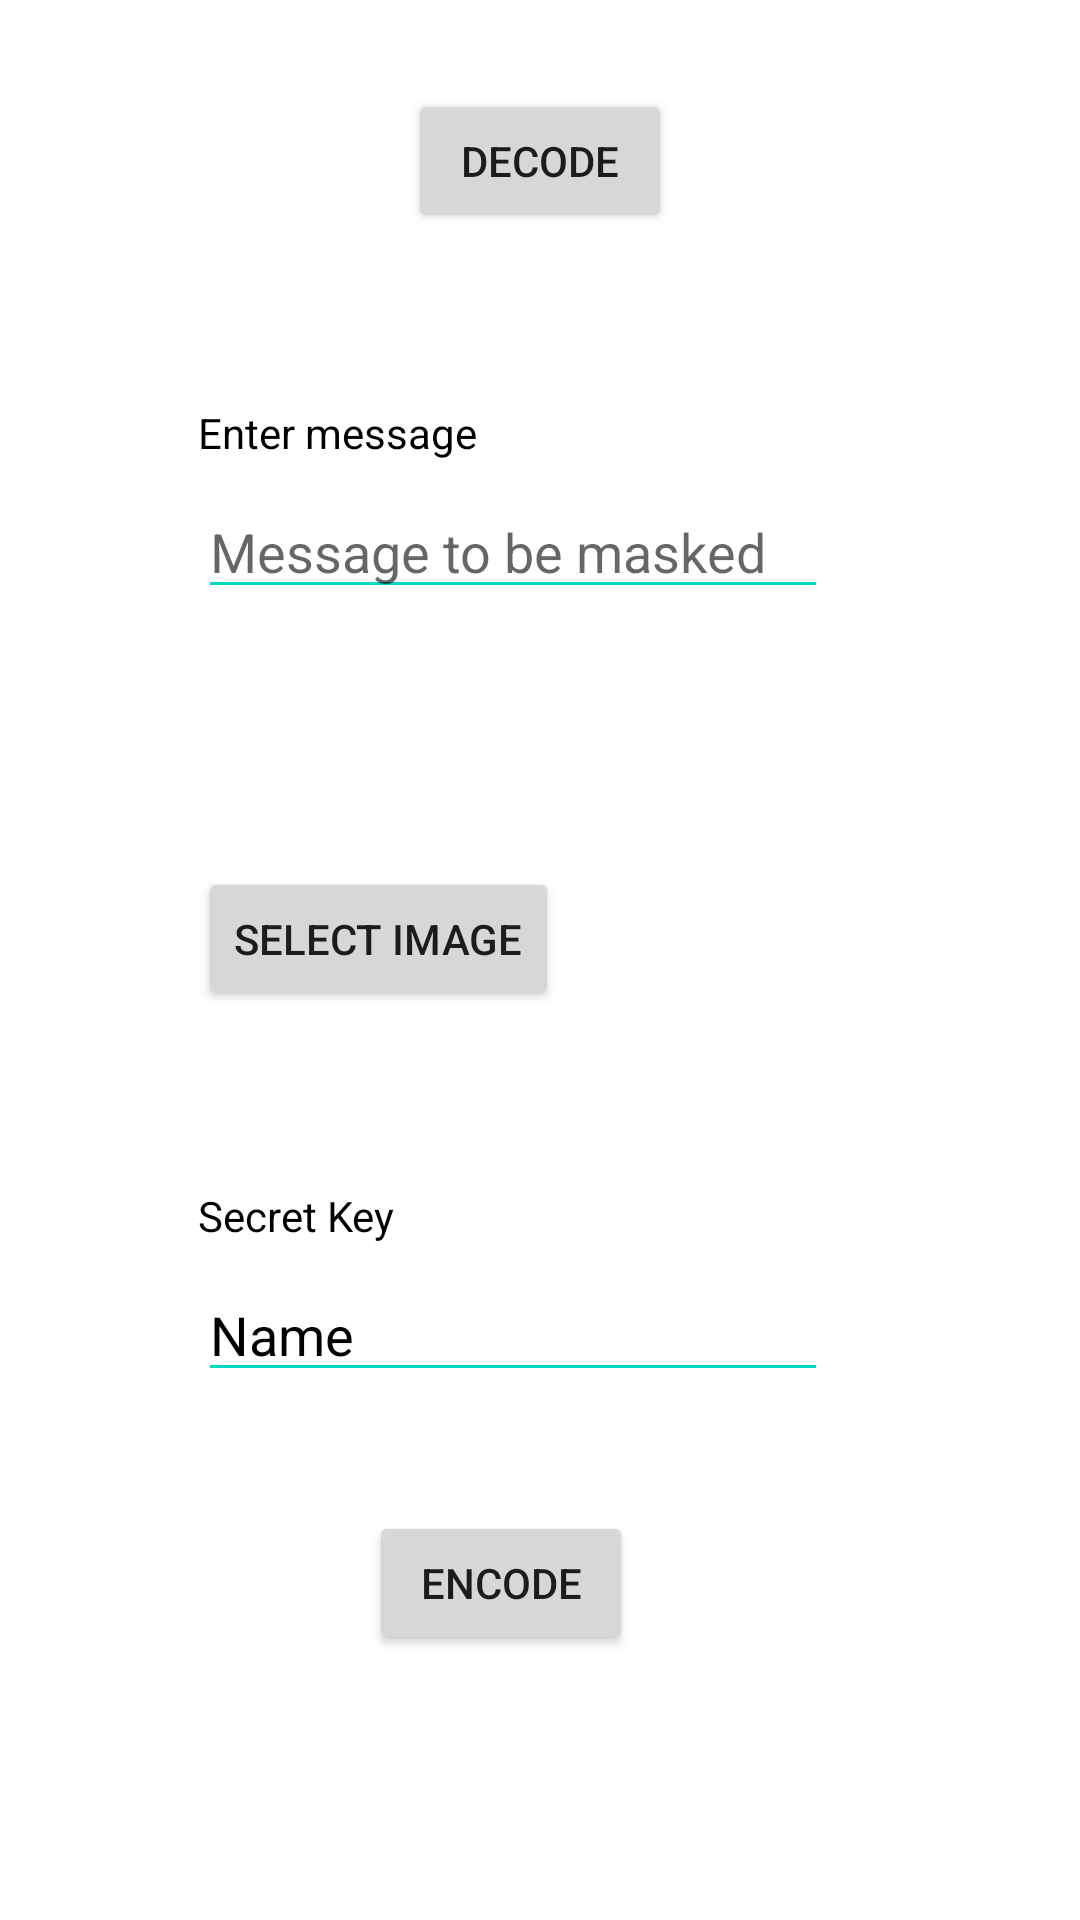

This screen was rendered from an Android layout file. Write that file and the resources it references.
<!-- AndroidManifest.xml: application theme Theme.HideIT -->
<!-- res/layout/activity_main.xml -->
<?xml version="1.0" encoding="utf-8"?>
<androidx.constraintlayout.widget.ConstraintLayout xmlns:android="http://schemas.android.com/apk/res/android"
    xmlns:app="http://schemas.android.com/apk/res-auto"
    xmlns:tools="http://schemas.android.com/tools"
    android:layout_width="match_parent"
    android:layout_height="match_parent"
    android:background="@color/white"
    tools:context=".MainActivity">

    <EditText
        android:id="@+id/editTextTextPersonName"
        android:layout_width="wrap_content"
        android:layout_height="wrap_content"
        android:backgroundTint="@color/teal_200"
        android:ems="10"
        android:hint="Message to be masked"
        android:inputType="textPersonName"
        android:textColor="@color/black"
        app:layout_constraintBottom_toBottomOf="parent"
        app:layout_constraintEnd_toEndOf="parent"
        app:layout_constraintHorizontal_bias="0.439"
        app:layout_constraintStart_toStartOf="parent"
        app:layout_constraintTop_toTopOf="parent"
        app:layout_constraintVertical_bias="0.27" />

    <TextView
        android:id="@+id/textView2"
        android:layout_width="wrap_content"
        android:layout_height="wrap_content"
        android:layout_marginBottom="8dp"
        android:text="Enter message"
        android:textColor="@color/black"
        app:layout_constraintBottom_toTopOf="@+id/editTextTextPersonName"
        app:layout_constraintStart_toStartOf="@+id/editTextTextPersonName" />

    <TextView
        android:id="@+id/textView3"
        android:layout_width="wrap_content"
        android:layout_height="wrap_content"
        android:layout_marginBottom="8dp"
        android:text="Secret Key"
        android:textColor="@color/black"
        app:layout_constraintBottom_toTopOf="@+id/editTextTextPersonName2"
        app:layout_constraintStart_toStartOf="@+id/editTextTextPersonName2" />

    <EditText
        android:id="@+id/editTextTextPersonName2"
        android:layout_width="wrap_content"
        android:layout_height="wrap_content"
        android:backgroundTint="@color/teal_200"
        android:ems="10"
        android:inputType="textPersonName"
        android:text="Name"
        android:textColor="@color/black"
        app:layout_constraintBottom_toBottomOf="parent"
        app:layout_constraintEnd_toEndOf="@+id/editTextTextPersonName"
        app:layout_constraintHorizontal_bias="0.0"
        app:layout_constraintStart_toStartOf="@+id/editTextTextPersonName"
        app:layout_constraintTop_toBottomOf="@+id/editTextTextPersonName"
        app:layout_constraintVertical_bias="0.555" />

    <Button
        android:id="@+id/btnEncode"
        android:layout_width="wrap_content"
        android:layout_height="wrap_content"
        android:text="Encode"
        app:layout_constraintBottom_toBottomOf="parent"
        app:layout_constraintEnd_toEndOf="parent"
        app:layout_constraintHorizontal_bias="0.452"
        app:layout_constraintStart_toStartOf="parent"
        app:layout_constraintTop_toBottomOf="@+id/editTextTextPersonName2"
        app:layout_constraintVertical_bias="0.31" />

    <Button
        android:id="@+id/btnDecode"
        android:layout_width="wrap_content"
        android:layout_height="wrap_content"
        android:text="Decode"
        app:layout_constraintBottom_toTopOf="@+id/editTextTextPersonName"
        app:layout_constraintEnd_toEndOf="parent"
        app:layout_constraintStart_toStartOf="parent"
        app:layout_constraintTop_toTopOf="parent"
        app:layout_constraintVertical_bias="0.26" />

    <Button
        android:id="@+id/btnSelectImage"
        android:layout_width="wrap_content"
        android:layout_height="wrap_content"
        android:text="Select Image"
        app:layout_constraintBottom_toTopOf="@+id/editTextTextPersonName2"
        app:layout_constraintStart_toStartOf="@+id/editTextTextPersonName"
        app:layout_constraintTop_toBottomOf="@+id/editTextTextPersonName" />

    <ImageView
        android:id="@+id/ivCoverImage"
        android:layout_width="100dp"
        android:layout_height="100dp"
        android:layout_marginStart="10dp"
        app:layout_constraintBottom_toBottomOf="@+id/btnSelectImage"
        app:layout_constraintStart_toEndOf="@+id/btnSelectImage"
        app:layout_constraintTop_toTopOf="@+id/btnSelectImage"
        tools:srcCompat="@tools:sample/avatars" />

</androidx.constraintlayout.widget.ConstraintLayout>
<!-- resources referenced by this layout -->
<resources>
  <style name="Theme.HideIT" parent="Theme.MaterialComponents.DayNight.DarkActionBar">
          
          <item name="colorPrimary">@color/purple_500</item>
          <item name="colorPrimaryVariant">@color/purple_700</item>
          <item name="colorOnPrimary">@color/white</item>
          
          <item name="colorSecondary">@color/teal_200</item>
          <item name="colorSecondaryVariant">@color/teal_700</item>
          <item name="colorOnSecondary">@color/black</item>
          
          <item name="android:statusBarColor" tools:targetApi="l">?attr/colorPrimaryVariant</item>
          
      </style>
  <!-- not gathered from this repository: default colours our renderer supplied (Android Studio template values) -->
  <color name="purple_500">#FF6200EE</color>
  <color name="purple_700">#FF3700B3</color>
  <color name="teal_200">#FF03DAC5</color>
  <color name="teal_700">#FF018786</color>
  <color name="black">#FF000000</color>
  <color name="white">#FFFFFFFF</color>
</resources>
